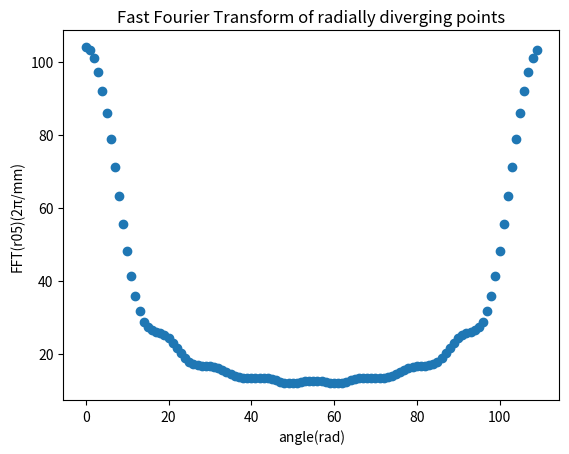
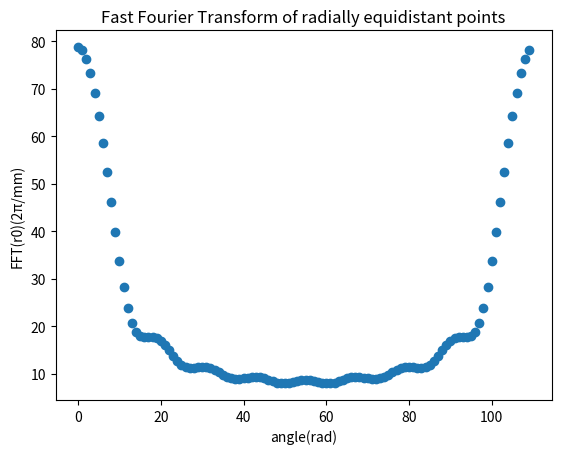
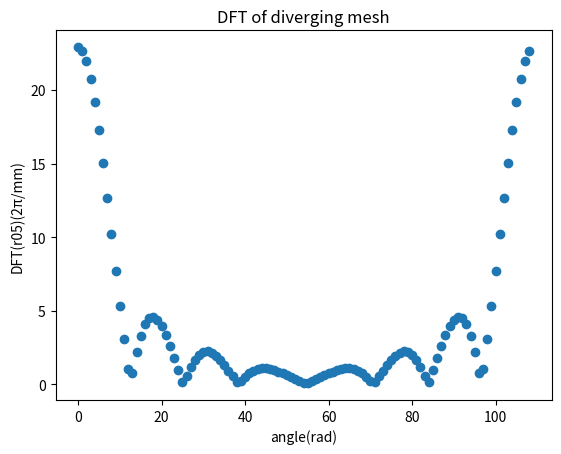
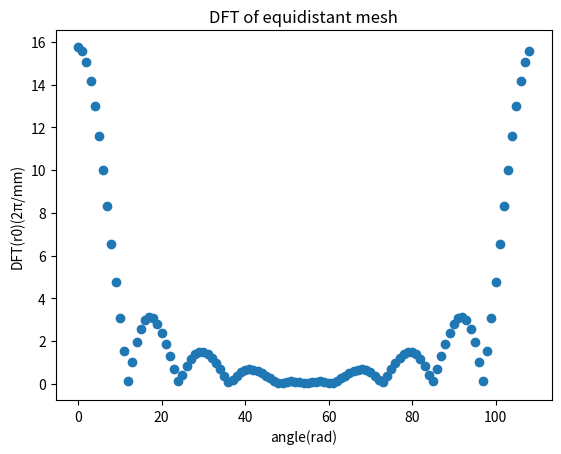

The script that saved these images, in order:
#!/usr/bin/env python
# coding: utf-8

# In[16]:


import numpy as np
import matplotlib.pyplot as plt
from numpy import random
from scipy.fft import fft, fftfreq
from scipy.signal import argrelextrema


# In[18]:


def DFT(x,N):
    xt=np.zeros(N)
    xf=np.zeros(N)
    for k in range(N):
        for i in range(N):
            xt[i]=x[i]*np.exp(-2*np.pi*1j*k*i/N)
        xf[k]=sum(xt)
    return xf
def RadialMeshGenerator(pointDis,MeshSize,ratio):
     # number of bins in r and theta dimensions
    N_bins_theta = round(MeshSize/(np.sqrt(2**3)*pointDis))
    N_bins_r = round(MeshSize/(np.sqrt(2**3)*pointDis))

    # limits in r dimension
    rmin = 0
    rmax = MeshSize/2

    # setting up 1D arrays in r and theta
    pausur=(rmax)/N_bins_r
    up=pointDis/np.sqrt(2)*ratio
    r=np.zeros(N_bins_r)
    for i in range(N_bins_r):
        r[i]=pausur*i+up*i**2
     
    theta = np.linspace(0, 2*np.pi, N_bins_theta*3)  # N.B. radians not degrees

    # 'gridding' the 1D arrays into 2D arrays so they can be used by pcolor
    theta, r = np.meshgrid(theta, r)
    return theta,r
    

def get_frecuency(xf,ite):
    erroak=[]
    dif=0
    # for local minima
    minima=argrelextrema(xf,np.less)[0]
    for inde in minima:
            erroak.append(ite[inde])
            for i in range(len(erroak)-1):
                dif+=erroak[i+1]-erroak[i]
    return dif/len(erroak)


def MeshGenerator(pointDis,MeshSize):
    
    pausux=pointDis
    pausuy=pointDis
    numx=round(MeshSize/pointDis)
    numy=round(MeshSize/pointDis)
    if(np.mod(numx,2)==0):
        numx+=1
    if(np.mod(numy,2)==0):
        numy+=1
    x=np.zeros(numx*numy)
    y=np.zeros(numy*numy)
    for i in range(numx):
        for j in range(numy):
            x[j+numx*i]=pausux*i-MeshSize/2
            y[j+numy*i]=pausuy*j-MeshSize/2
    fig,plot=plt.subplots()
    plot.set_title("Mesh")
    plot.scatter(x,y)
#Setting grid physical parameters
pointDis=1.25
MeshSize=35


#Generate diverging radial mesh
theta05,r05=RadialMeshGenerator(pointDis,MeshSize,ratio=0.1)
#Generate equidistant radial mesh
theta0,r0=RadialMeshGenerator(pointDis,MeshSize,ratio=0)


#FFT of diverging mesh
r=np.zeros(len(r05))
for i in range(len(r05)):
    r[i]=r05[i][0]
zeroak=100
rexp05=np.zeros(len(r)+zeroak)
a=slice(int(zeroak/2),-int(zeroak/2))
rexp05[a]=r
rf05=fft(rexp05)
r05frek=np.arange(0,len(rf05))
fig2,ax2=plt.subplots()
ax2.set_xlabel("angle(rad)")
ax2.set_ylabel("FFT(r05)(2π/mm)")
ax2.set_title("Fast Fourier Transform of radially diverging points")
ax2.scatter(r05frek,np.abs(rf05))
savefig=("simul_radial_div.png")


#FFT of equidistant mesh
r=np.zeros(len(r0))
for i in range(len(r0)):
    r[i]=r0[i][0]
rexp0=np.zeros(len(r)+zeroak)
rexp0[a]=r
rf0=fft(rexp0)
r0frek=np.arange(0,len(rf0))
fig3,ax3=plt.subplots()
ax3.set_xlabel("angle(rad)")
ax3.set_ylabel("FFT(r0)(2π/mm)")
ax3.set_title("Fast Fourier Transform of radially equidistant points")
ax3.scatter(r0frek,np.abs(rf0))
savefig=("simul_radial.png")

# DFT of diverging mesh
r=np.zeros(len(r05))
rdis=np.zeros(len(r05)-1)
for i in range(len(r05)):
    r[i]=r05[i][0]
for i in range(len(r)-1):
    rdis[i]=r[i+1]-r[i]
zero=100
rdisx=np.zeros(len(rdis)+zero)
if(zero!=0):
    a=slice(int(zero/2),-int(zero/2))
    rdisx[a]=rdis
else:
    rdisx=rdis
rf05=DFT(rdisx,len(rdisx))
rfrek05=np.arange(len(rf05))
fig3,plot3=plt.subplots()
plot3.set_xlabel("angle(rad)")
plot3.set_ylabel("DFT(r05)(2π/mm)")
plot3.set_title("DFT of diverging mesh")
plot3.scatter(rfrek05,np.abs(rf05))
print(get_frecuency(rf05,rfrek05))


#DFT of equidistant mesh
r=np.zeros(len(r0))
rdis=np.zeros(len(r0)-1)
for i in range(len(r05)):
    r[i]=r0[i][0]
for i in range(len(r)-1):
    rdis[i]=r[i+1]-r[i]
rdisx=np.zeros(len(rdis)+zero)
if(zero!=0):
    a=slice(int(zero/2),-int(zero/2))
    rdisx[a]=rdis
else:
    rdisx=rdis
rf0=DFT(rdisx,len(rdisx))
rfrek0=np.arange(len(rf0))
fig3,plot3=plt.subplots()
plot3.set_xlabel("angle(rad)")
plot3.set_ylabel("DFT(r0)(2π/mm)")
plot3.set_title("DFT of equidistant mesh")
plot3.scatter(rfrek0,np.abs(rf0))
print(get_frecuency(rf0,rfrek0))


# In[ ]:





# In[ ]:




